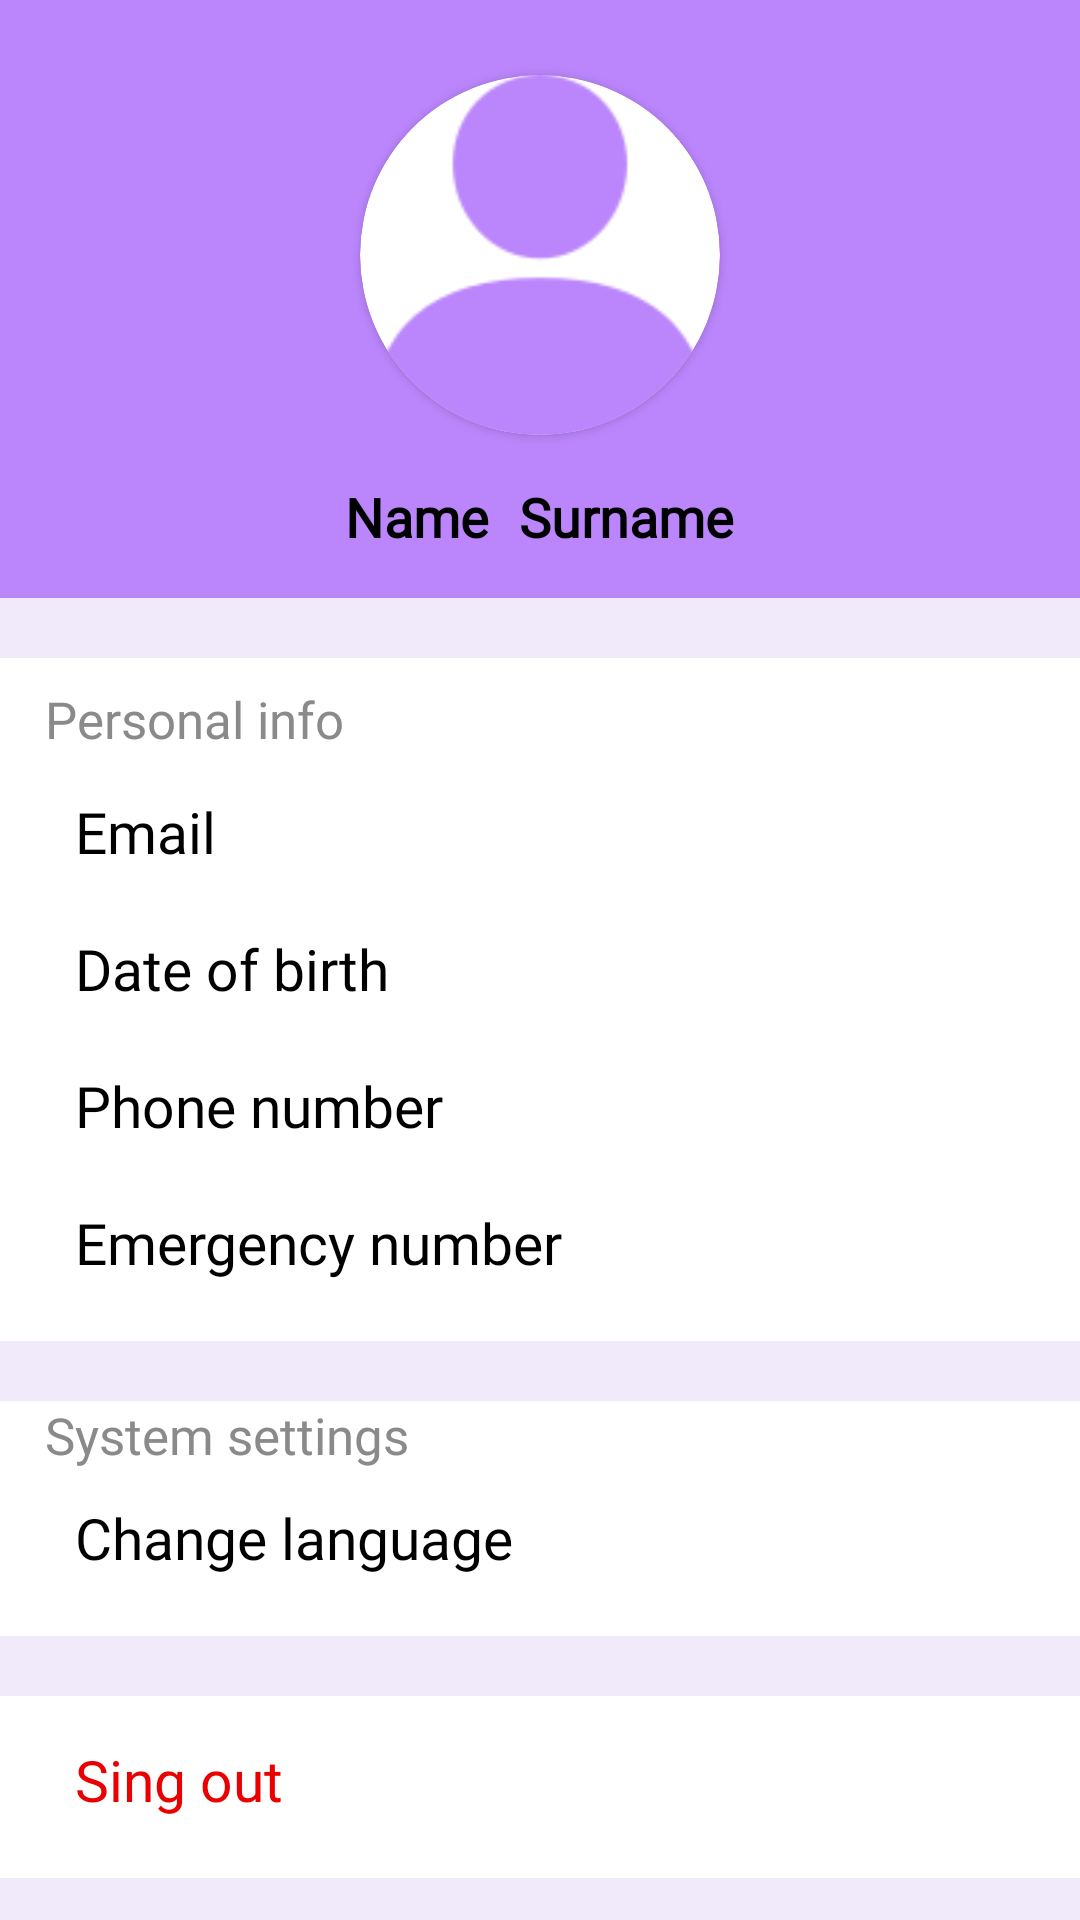

Write the Android layout XML for this screen, with the resource values it uses.
<!-- AndroidManifest.xml: application theme Theme.VigiDriveApp -->
<!-- res/layout/fragment_profile_page.xml -->
<?xml version="1.0" encoding="utf-8"?>
<FrameLayout xmlns:android="http://schemas.android.com/apk/res/android"
    xmlns:app="http://schemas.android.com/apk/res-auto"
    xmlns:tools="http://schemas.android.com/tools"
    android:layout_width="match_parent"
    android:layout_height="match_parent"
    tools:context=".ui.activity.ProfilePage">

    <LinearLayout
        android:layout_width="match_parent"
        android:layout_height="match_parent"
        android:background="@color/light_purple_200"
        android:backgroundTint="@color/light_purple_200"
        android:orientation="vertical">

        <LinearLayout
            android:layout_width="match_parent"
            android:layout_height="wrap_content"
            android:background="@color/purple_200"
            android:orientation="vertical">

            <androidx.cardview.widget.CardView
                android:id="@+id/cvStories"
                android:layout_width="120dp"
                android:layout_height="120dp"
                android:layout_gravity="center_horizontal"
                android:layout_marginTop="25dp"
                android:background="@color/white"
                app:cardCornerRadius="70dp"
                app:layout_constraintBottom_toBottomOf="parent"
                app:layout_constraintEnd_toEndOf="parent"
                app:layout_constraintStart_toStartOf="parent"
                app:layout_constraintTop_toTopOf="parent">

                <ImageView
                    android:id="@+id/avatar"
                    android:layout_width="match_parent"
                    android:layout_height="match_parent"
                    android:scaleType="centerInside"
                    android:src="@drawable/avatar"
                    android:textColor="@color/black"
                    android:textColorHint="@color/grey" />

            </androidx.cardview.widget.CardView>

            <LinearLayout
                android:layout_width="match_parent"
                android:layout_height="wrap_content"
                android:layout_gravity="center_horizontal"
                android:layout_marginTop="15dp"
                android:layout_marginBottom="15dp"
                android:gravity="center_horizontal"
                android:orientation="horizontal">

                <TextView
                    android:id="@+id/firstNameText"
                    android:layout_width="wrap_content"
                    android:layout_height="wrap_content"
                    android:fontFamily="@font/alata"
                    android:lines="1"
                    android:text="Name"
                    android:textColor="@color/black"
                    android:textSize="18dp"
                    android:textStyle="bold" />

                <TextView
                    android:id="@+id/lastNameText"
                    android:layout_width="wrap_content"
                    android:layout_height="wrap_content"
                    android:layout_marginLeft="10dp"
                    android:fontFamily="@font/alata"
                    android:lines="1"
                    android:text="Surname"
                    android:textColor="@color/black"
                    android:textSize="18dp"
                    android:textStyle="bold" />
            </LinearLayout>

        </LinearLayout>

        <LinearLayout
            android:layout_width="match_parent"
            android:layout_height="wrap_content"
            android:layout_marginTop="20dp"
            android:background="@color/white"
            android:orientation="vertical">

            <LinearLayout
                android:layout_width="match_parent"
                android:layout_height="wrap_content"
                android:layout_marginLeft="15dp"
                android:orientation="horizontal">

                <TextView
                    android:layout_width="350dp"
                    android:layout_height="wrap_content"
                    android:fontFamily="@font/alata"
                    android:lines="1"
                    android:text="Personal info"
                    android:textColor="@color/light_grey"
                    android:textSize="17dp" />

                <com.google.android.material.button.MaterialButton
                    android:id="@+id/editUserButton"
                    style="@style/Widget.MaterialComponents.ExtendedFloatingActionButton"
                    android:layout_width="25dp"
                    android:layout_height="25dp"
                    android:layout_marginTop="5dp"
                    android:background="@drawable/icon_edit"
                    app:backgroundTint="@color/black"
                    app:cornerRadius="28dp" />
            </LinearLayout>

            <TextView
                android:id="@+id/emailText"
                android:layout_width="wrap_content"
                android:layout_height="wrap_content"
                android:layout_marginLeft="25dp"
                android:layout_marginTop="15dp"
                android:fontFamily="@font/alata"
                android:lines="1"
                android:text="Email"
                android:textColor="@color/black"
                android:textSize="19dp" />

            <TextView
                android:id="@+id/dateOfBirthText"
                android:layout_width="wrap_content"
                android:layout_height="wrap_content"
                android:layout_marginLeft="25dp"
                android:layout_marginTop="20dp"
                android:fontFamily="@font/alata"
                android:lines="1"
                android:text="Date of birth"
                android:textColor="@color/black"
                android:textSize="19dp" />

            <TextView
                android:id="@+id/phoneText"
                android:layout_width="wrap_content"
                android:layout_height="wrap_content"
                android:layout_marginLeft="25dp"
                android:layout_marginTop="20dp"
                android:fontFamily="@font/alata"
                android:lines="1"
                android:text="Phone number"
                android:textColor="@color/black"
                android:textSize="19dp" />

            <TextView
                android:id="@+id/emergencyText"
                android:layout_width="wrap_content"
                android:layout_height="wrap_content"
                android:layout_marginLeft="25dp"
                android:layout_marginTop="20dp"
                android:layout_marginBottom="20dp"
                android:fontFamily="@font/alata"
                android:lines="1"
                android:text="Emergency number"
                android:textColor="@color/black"
                android:textSize="19dp" />

        </LinearLayout>


        <LinearLayout
            android:layout_width="match_parent"
            android:layout_height="wrap_content"
            android:layout_marginTop="20dp"
            android:background="@color/white"
            android:orientation="vertical">

            <LinearLayout
                android:layout_width="match_parent"
                android:layout_height="wrap_content"
                android:layout_marginLeft="15dp"
                android:orientation="horizontal">

                <TextView
                    android:layout_width="350dp"
                    android:layout_height="wrap_content"
                    android:fontFamily="@font/alata"
                    android:lines="1"
                    android:text="System settings"
                    android:textColor="@color/light_grey"
                    android:textSize="17dp" />
            </LinearLayout>


            <TextView
                android:layout_width="wrap_content"
                android:layout_height="wrap_content"
                android:layout_marginLeft="25dp"
                android:layout_marginTop="10dp"
                android:layout_marginBottom="20dp"
                android:fontFamily="@font/alata"
                android:lines="1"
                android:text="Change language"
                android:textColor="@color/black"
                android:textSize="19dp" />

        </LinearLayout>

        <LinearLayout
            android:layout_width="match_parent"
            android:layout_height="wrap_content"
            android:layout_marginTop="20dp"
            android:background="@color/white"
            android:orientation="vertical">

            <TextView
                android:id="@+id/singOut"
                android:layout_width="wrap_content"
                android:layout_height="wrap_content"
                android:layout_marginLeft="25dp"
                android:layout_marginTop="15dp"
                android:layout_marginBottom="20dp"
                android:fontFamily="@font/alata"
                android:lines="1"
                android:text="Sing out"
                android:textColor="@color/red"
                android:textSize="19dp" />
        </LinearLayout>

        <LinearLayout
            android:layout_width="match_parent"
            android:layout_height="wrap_content"
            android:layout_marginTop="20dp"
            android:background="@color/light_purple_200"
            android:orientation="vertical">

        </LinearLayout>
    </LinearLayout>

</FrameLayout>
<!-- resources referenced by this layout -->
<resources>
  <color name="black">#FF000000</color>
  <color name="grey">#555555</color>
  <color name="light_grey">#8A8A8A</color>
  <color name="light_purple_200">#F1EAFA</color>
  <color name="purple_200">#FFBB86FC</color>
  <color name="red">#EA0000</color>
  <color name="white">#FFFFFFFF</color>
  <!-- drawable avatar: png bitmap (drawable, 5465 bytes) -->
  <style name="Theme.VigiDriveApp" parent="Theme.Material3.DayNight.NoActionBar">
          
          <item name="colorPrimary">@color/purple_500</item>
          <item name="colorPrimaryVariant">@color/purple_700</item>
          <item name="colorOnPrimary">@color/white</item>
          
          <item name="colorSecondary">@color/teal_200</item>
          <item name="colorSecondaryVariant">@color/teal_700</item>
          <item name="colorOnSecondary">@color/black</item>
          
          <item name="android:statusBarColor">@color/purple_200</item>
          
      </style>
  <color name="purple_500">#FF6200EE</color>
  <color name="purple_700">#FF3700B3</color>
  <color name="teal_200">#FF03DAC5</color>
  <color name="teal_700">#FF018786</color>
</resources>
